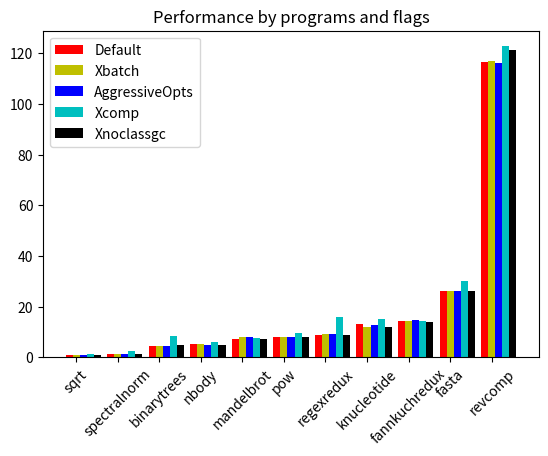

This figure's Python source:
import numpy as np
#from basic_units import cm, inch
import matplotlib.pyplot as plt


N = 11
default = (0.831, 1.29, 4.514, 5.235, 7.324, 7.8, 8.913, 12.975, 14.371, 26.258, 116.438)
xbatch = (0.833, 1.31, 4.497, 5.084, 7.963, 7.978, 9.179, 11.773, 14.105, 26.166, 117.066)
aggresive = (0.849, 1.264, 4.378, 4.965, 8.114, 8.066, 9.327, 12.665, 14.52, 26.022, 116.31)
xint = (1.406, 37.663, 118.139, 100.17, 166.427, 9.166, 212.131, 301.266, 193.488, 35, 137)
xcomp = (1.397, 2.361, 8.164, 5.907, 7.61, 9.35, 15.955, 15.122, 14.361, 29.91, 122.762)
xoclassgc = (0.827, 1.28, 4.642, 4.998, 7.19, 7.982, 8.793, 11.721, 13.909, 26.295, 121.159)

fig, ax = plt.subplots()

ind = np.arange(N)    # the x locations for the groups
width = 0.17         # the width of the bars
p1 = ax.bar(ind, default, width, color='r', bottom=0)
p2 = ax.bar(ind + width, xbatch, width, color='y', bottom=0)
p3 = ax.bar(ind + width*2, aggresive, width, color='b', bottom=0)
p5 = ax.bar(ind + width*3, xcomp, width, color='c', bottom=0)
p6 = ax.bar(ind + width*4, xoclassgc, width, color='k', bottom=0)




ax.set_title('Performance by programs and flags')
ax.set_xticks(ind + width)
ax.set_xticklabels(('sqrt', 'spectralnorm', 'binarytrees', 'nbody', 'mandelbrot',
                    'pow', 'regexredux', 'knucleotide', 'fannkuchredux',
                    'fasta', 'revcomp'), rotation=45)

ax.legend((p1[0], p2[0], p3[0], p5[0], p6[0]), ('Default', 'Xbatch',
              'AggressiveOpts', 'Xcomp', 'Xnoclassgc'))
#ax.yaxis.set_units(inch)
ax.autoscale_view()
plt.subplots_adjust(bottom=0.2)
plt.show()
